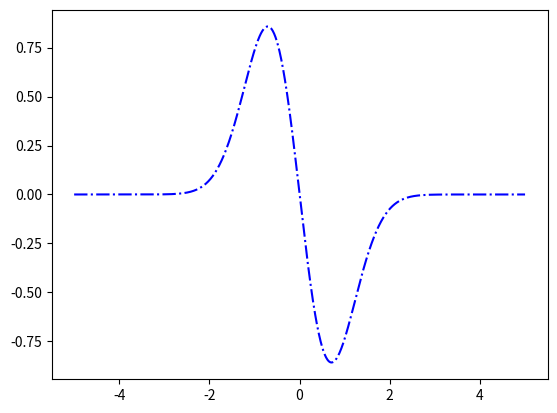

Source code (Python):
from pylab import *
import matplotlib.pyplot as plt

h = 0.001
x = linspace(-5, 5, 1000)
df = zeros(1000, float)
for i in range(1000):
	df[i] = (exp(-(x[i] + h)**2)-exp(-(x[i] - h)**2))/(2*h)
plt.plot(x,df,'-.b')
plt.show()
